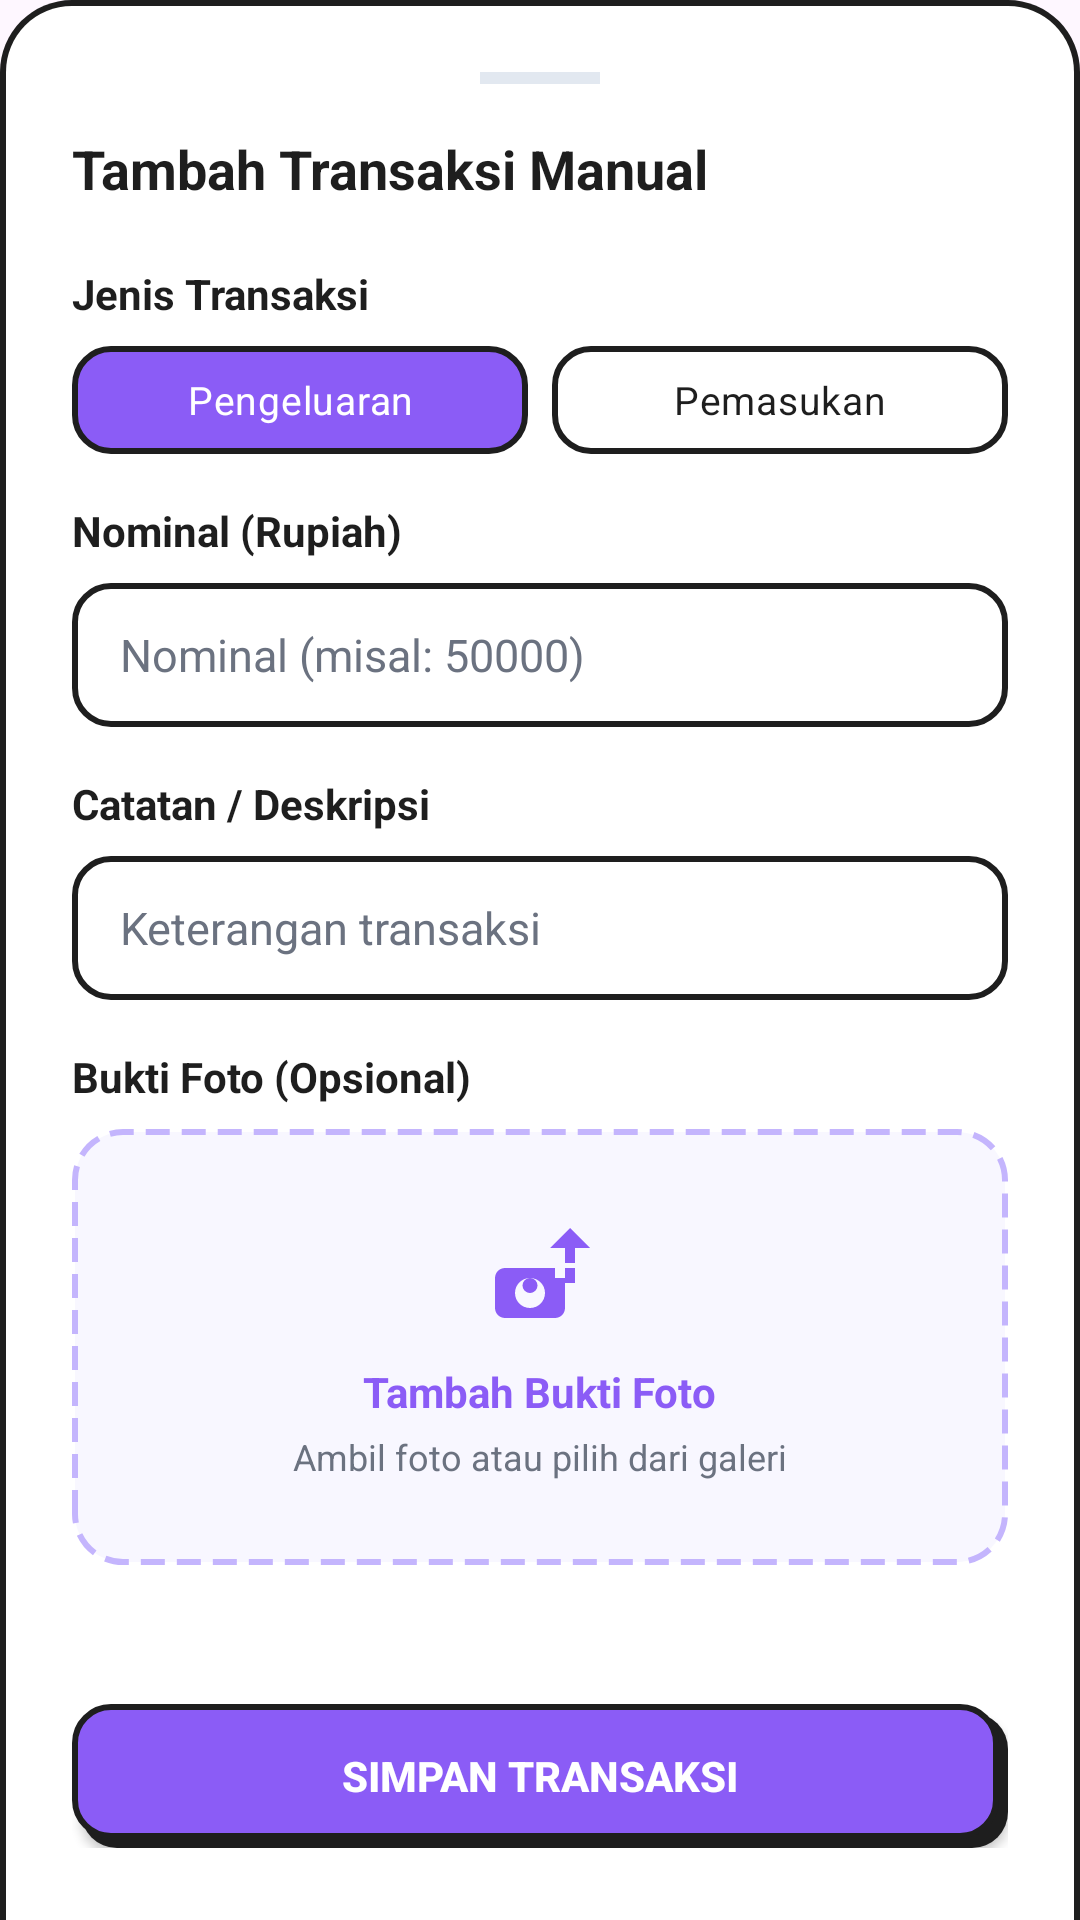

Android layout source for this screen:
<!-- AndroidManifest.xml: application theme Theme.PencatatanKeungaan -->
<!-- res/layout/dialog_add_transaction.xml -->
<?xml version="1.0" encoding="utf-8"?>
<LinearLayout xmlns:android="http://schemas.android.com/apk/res/android"
    xmlns:app="http://schemas.android.com/apk/res-auto"
    android:layout_width="match_parent"
    android:layout_height="wrap_content"
    android:orientation="vertical"
    android:padding="24dp"
    android:background="@drawable/bg_bottom_sheet">

    
    <View
        android:layout_width="40dp"
        android:layout_height="4dp"
        android:layout_gravity="center_horizontal"
        android:layout_marginBottom="16dp"
        android:background="@color/border_gray" />

    <TextView
        android:id="@+id/tvAddTxTitle"
        android:layout_width="wrap_content"
        android:layout_height="wrap_content"
        android:text="Tambah Transaksi Manual"
        android:textColor="@color/text_main"
        android:textSize="18sp"
        android:textStyle="bold"
        android:layout_marginBottom="20dp"/>

    
    <androidx.core.widget.NestedScrollView
        android:layout_width="match_parent"
        android:layout_height="wrap_content"
        android:layout_weight="1"
        android:fillViewport="true"
        android:scrollbars="none">

        <LinearLayout
            android:layout_width="match_parent"
            android:layout_height="wrap_content"
            android:orientation="vertical">

            
    <TextView
        android:layout_width="wrap_content"
        android:layout_height="wrap_content"
        android:text="Jenis Transaksi"
        android:textColor="@color/text_main"
        android:textSize="14sp"
        android:textStyle="bold"
        android:layout_marginBottom="8dp"/>

    <RadioGroup
        android:id="@+id/rgAddTxType"
        android:layout_width="match_parent"
        android:layout_height="wrap_content"
        android:orientation="horizontal"
        android:layout_marginBottom="16dp">

        <RadioButton
            android:id="@+id/rbAddTxExpense"
            android:layout_width="0dp"
            android:layout_height="36dp"
            android:layout_weight="1"
            android:background="@drawable/bg_brutal_chip_filter"
            android:button="@null"
            android:gravity="center"
            android:text="Pengeluaran"
            android:textSize="13sp"
            android:textColor="@color/color_chip_text"
            android:checked="true"
            android:layout_marginEnd="4dp"/>

        <RadioButton
            android:id="@+id/rbAddTxIncome"
            android:layout_width="0dp"
            android:layout_height="36dp"
            android:layout_weight="1"
            android:background="@drawable/bg_brutal_chip_filter"
            android:button="@null"
            android:gravity="center"
            android:text="Pemasukan"
            android:textSize="13sp"
            android:textColor="@color/color_chip_text"
            android:layout_marginStart="4dp"/>
    </RadioGroup>

    
    <TextView
        android:layout_width="wrap_content"
        android:layout_height="wrap_content"
        android:text="Nominal (Rupiah)"
        android:textColor="@color/text_main"
        android:textSize="14sp"
        android:textStyle="bold"
        android:layout_marginBottom="8dp"/>

    <EditText
        android:id="@+id/etAddTxAmount"
        android:layout_width="match_parent"
        android:layout_height="48dp"
        android:background="@drawable/bg_brutal_input"
        android:hint="Nominal (misal: 50000)"
        android:inputType="number"
        android:textColor="@color/text_main"
        android:textColorHint="@color/text_muted"
        android:paddingHorizontal="16dp"
        android:textSize="15sp"
        android:layout_marginBottom="16dp"/>

    
    <TextView
        android:layout_width="wrap_content"
        android:layout_height="wrap_content"
        android:text="Catatan / Deskripsi"
        android:textColor="@color/text_main"
        android:textSize="14sp"
        android:textStyle="bold"
        android:layout_marginBottom="8dp"/>

    <EditText
        android:id="@+id/etAddTxDescription"
        android:layout_width="match_parent"
        android:layout_height="48dp"
        android:background="@drawable/bg_brutal_input"
        android:hint="Keterangan transaksi"
        android:inputType="text"
        android:textColor="@color/text_main"
        android:textColorHint="@color/text_muted"
        android:paddingHorizontal="16dp"
        android:textSize="15sp"
        android:layout_marginBottom="16dp"/>



    
    <TextView
        android:layout_width="wrap_content"
        android:layout_height="wrap_content"
        android:text="Bukti Foto (Opsional)"
        android:textColor="@color/text_main"
        android:textSize="14sp"
        android:textStyle="bold"
        android:layout_marginBottom="8dp"/>

    
    <LinearLayout
        android:id="@+id/layoutUploadZone"
        android:layout_width="match_parent"
        android:layout_height="wrap_content"
        android:orientation="vertical"
        android:gravity="center"
        android:background="@drawable/bg_upload_zone"
        android:padding="28dp"
        android:layout_marginBottom="24dp"
        android:clickable="true"
        android:focusable="true">

        <ImageView
            android:layout_width="40dp"
            android:layout_height="40dp"
            android:src="@drawable/ic_image_upload"
            android:layout_marginBottom="10dp"
            android:contentDescription="Upload" />

        <TextView
            android:layout_width="wrap_content"
            android:layout_height="wrap_content"
            android:text="Tambah Bukti Foto"
            android:textColor="@color/primary"
            android:textSize="14sp"
            android:textStyle="bold"
            android:layout_marginBottom="4dp" />

        <TextView
            android:layout_width="wrap_content"
            android:layout_height="wrap_content"
            android:text="Ambil foto atau pilih dari galeri"
            android:textColor="@color/text_muted"
            android:textSize="12sp" />
    </LinearLayout>

    
    <FrameLayout
        android:id="@+id/layoutProofPreview"
        android:layout_width="match_parent"
        android:layout_height="180dp"
        android:layout_marginBottom="24dp"
        android:visibility="gone"
        android:background="@drawable/bg_proof_preview_card"
        android:clipChildren="true"
        android:clipToPadding="false">

        <ImageView
            android:id="@+id/ivProofPreview"
            android:layout_width="match_parent"
            android:layout_height="match_parent"
            android:scaleType="centerCrop"
            android:contentDescription="Preview Bukti" />

        
        <View
            android:layout_width="match_parent"
            android:layout_height="72dp"
            android:layout_gravity="bottom"
            android:background="@drawable/bg_proof_overlay_gradient" />

        
        <LinearLayout
            android:layout_width="wrap_content"
            android:layout_height="wrap_content"
            android:layout_gravity="bottom|end"
            android:orientation="horizontal"
            android:layout_marginEnd="10dp"
            android:layout_marginBottom="10dp">

            
            <LinearLayout
                android:id="@+id/btnReplaceProof"
                android:layout_width="wrap_content"
                android:layout_height="32dp"
                android:orientation="horizontal"
                android:gravity="center"
                android:background="@drawable/bg_proof_action_pill"
                android:paddingHorizontal="12dp"
                android:layout_marginEnd="8dp"
                android:clickable="true"
                android:focusable="true">

                <ImageView
                    android:layout_width="14dp"
                    android:layout_height="14dp"
                    android:src="@drawable/ic_swap"
                    app:tint="@color/text_main"
                    android:layout_marginEnd="4dp"
                    android:contentDescription="Ganti" />

                <TextView
                    android:layout_width="wrap_content"
                    android:layout_height="wrap_content"
                    android:text="Ganti"
                    android:textColor="@color/text_main"
                    android:textSize="12sp"
                    android:textStyle="bold" />
            </LinearLayout>

            
            <LinearLayout
                android:id="@+id/btnRemoveProof"
                android:layout_width="wrap_content"
                android:layout_height="32dp"
                android:orientation="horizontal"
                android:gravity="center"
                android:background="@drawable/bg_proof_action_pill"
                android:paddingHorizontal="12dp"
                android:clickable="true"
                android:focusable="true">

                <ImageView
                    android:layout_width="14dp"
                    android:layout_height="14dp"
                    android:src="@drawable/ic_close"
                    app:tint="@color/expense_red"
                    android:layout_marginEnd="4dp"
                    android:contentDescription="Hapus" />

                <TextView
                    android:layout_width="wrap_content"
                    android:layout_height="wrap_content"
                    android:text="Hapus"
                    android:textColor="@color/expense_red"
                    android:textSize="12sp"
                    android:textStyle="bold" />
            </LinearLayout>
        </LinearLayout>

        
        <TextView
            android:id="@+id/tvProofFileInfo"
            android:layout_width="wrap_content"
            android:layout_height="wrap_content"
            android:layout_gravity="bottom|start"
            android:layout_marginStart="12dp"
            android:layout_marginBottom="14dp"
            android:textColor="@color/white"
            android:textSize="11sp"
            android:text="Bukti foto terlampir" />
    </FrameLayout>

        </LinearLayout>
    </androidx.core.widget.NestedScrollView>

    
    <Button
        android:id="@+id/btnSaveTx"
        android:layout_width="match_parent"
        android:layout_height="48dp"
        android:layout_marginTop="16dp"
        android:text="Simpan Transaksi"
        android:textColor="@color/white"
        android:textStyle="bold"
        android:background="@drawable/bg_brutal_button_primary"
        app:backgroundTint="@null" />

</LinearLayout>
<!-- resources referenced by this layout -->
<resources>
  <color name="border_gray">#E2E8F0</color>
  <color name="expense_red">#F43F5E</color>
  <color name="primary">#8B5CF6</color>
  <color name="text_main">#1E1E1E</color>
  <color name="text_muted">#6B7280</color>
  <color name="white">#FFFFFFFF</color>
  <!-- drawable bg_bottom_sheet (drawable) -->
  <?xml version="1.0" encoding="utf-8"?>
  <layer-list xmlns:android="http://schemas.android.com/apk/res/android">
      
      <item>
          <shape android:shape="rectangle">
              <solid android:color="@color/brutal_border" />
              <corners
                  android:topLeftRadius="24dp"
                  android:topRightRadius="24dp" />
          </shape>
      </item>
      
      <item android:top="2dp" android:left="2dp" android:right="2dp">
          <shape android:shape="rectangle">
              <solid android:color="@color/card_bg" />
              <corners
                  android:topLeftRadius="22dp"
                  android:topRightRadius="22dp" />
          </shape>
      </item>
  </layer-list>
  <!-- drawable bg_brutal_input (drawable) -->
  <?xml version="1.0" encoding="utf-8"?>
  <shape xmlns:android="http://schemas.android.com/apk/res/android"
      android:shape="rectangle">
      <solid android:color="@color/card_bg" />
      <stroke android:width="2dp" android:color="@color/brutal_border" />
      <corners android:radius="12dp" />
  </shape>
  <!-- drawable bg_proof_action_pill (drawable) -->
  <?xml version="1.0" encoding="utf-8"?>
  <shape xmlns:android="http://schemas.android.com/apk/res/android"
      android:shape="rectangle">
      <solid android:color="@color/white" />
      <corners android:radius="20dp" />
      <stroke android:width="1.5dp" android:color="@color/brutal_border" />
  </shape>
  <!-- drawable bg_proof_overlay_gradient (drawable) -->
  <?xml version="1.0" encoding="utf-8"?>
  <shape xmlns:android="http://schemas.android.com/apk/res/android"
      android:shape="rectangle">
      <gradient
          android:angle="270"
          android:startColor="#00000000"
          android:centerColor="#40000000"
          android:endColor="#99000000"
          android:type="linear" />
      <corners
          android:bottomLeftRadius="14dp"
          android:bottomRightRadius="14dp" />
  </shape>
  <!-- drawable bg_upload_zone (drawable) -->
  <?xml version="1.0" encoding="utf-8"?>
  <shape xmlns:android="http://schemas.android.com/apk/res/android"
      android:shape="rectangle">
      <solid android:color="#F8F7FF" />
      <stroke
          android:width="2dp"
          android:color="#C4B5FD"
          android:dashWidth="8dp"
          android:dashGap="4dp" />
      <corners android:radius="16dp" />
  </shape>
  <!-- drawable ic_image_upload (drawable) -->
  <vector xmlns:android="http://schemas.android.com/apk/res/android"
      android:width="24dp"
      android:height="24dp"
      android:viewportWidth="24"
      android:viewportHeight="24">
    <path
        android:fillColor="#8B5CF6"
        android:pathData="M19,7v2.99s-1.99,0.01 -2,0L17,7h-3l4,-4 4,4h-3zm-2,6.01L17,11h2v2.99s-1.99,0.01 -2,0zM15,13v-2H5c-1.1,0 -2,0.9 -2,2v6c0,1.1 0.9,2 2,2h10c1.1,0 2,-0.9 2,-2v-6h-2zM10,19c-1.66,0 -3,-1.34 -3,-3s1.34,-3 3,-3 3,1.34 3,3 -1.34,3 -3,3z"/>
    <path
        android:fillColor="#8B5CF6"
        android:pathData="M10,14.5m-1.5,0a1.5,1.5 0,1 1,3 0a1.5,1.5 0,1 1,-3 0"/>
  </vector>
  <style name="Theme.PencatatanKeungaan" parent="Base.Theme.PencatatanKeungaan" />
  <color name="brutal_border">#1E1E1E</color>
  <color name="card_bg">#FFFFFF</color>
  <color name="brutal_shadow">#1E1E1E</color>
  <style name="Base.Theme.PencatatanKeungaan" parent="Theme.Material3.DayNight.NoActionBar">
          
          
      </style>
</resources>
